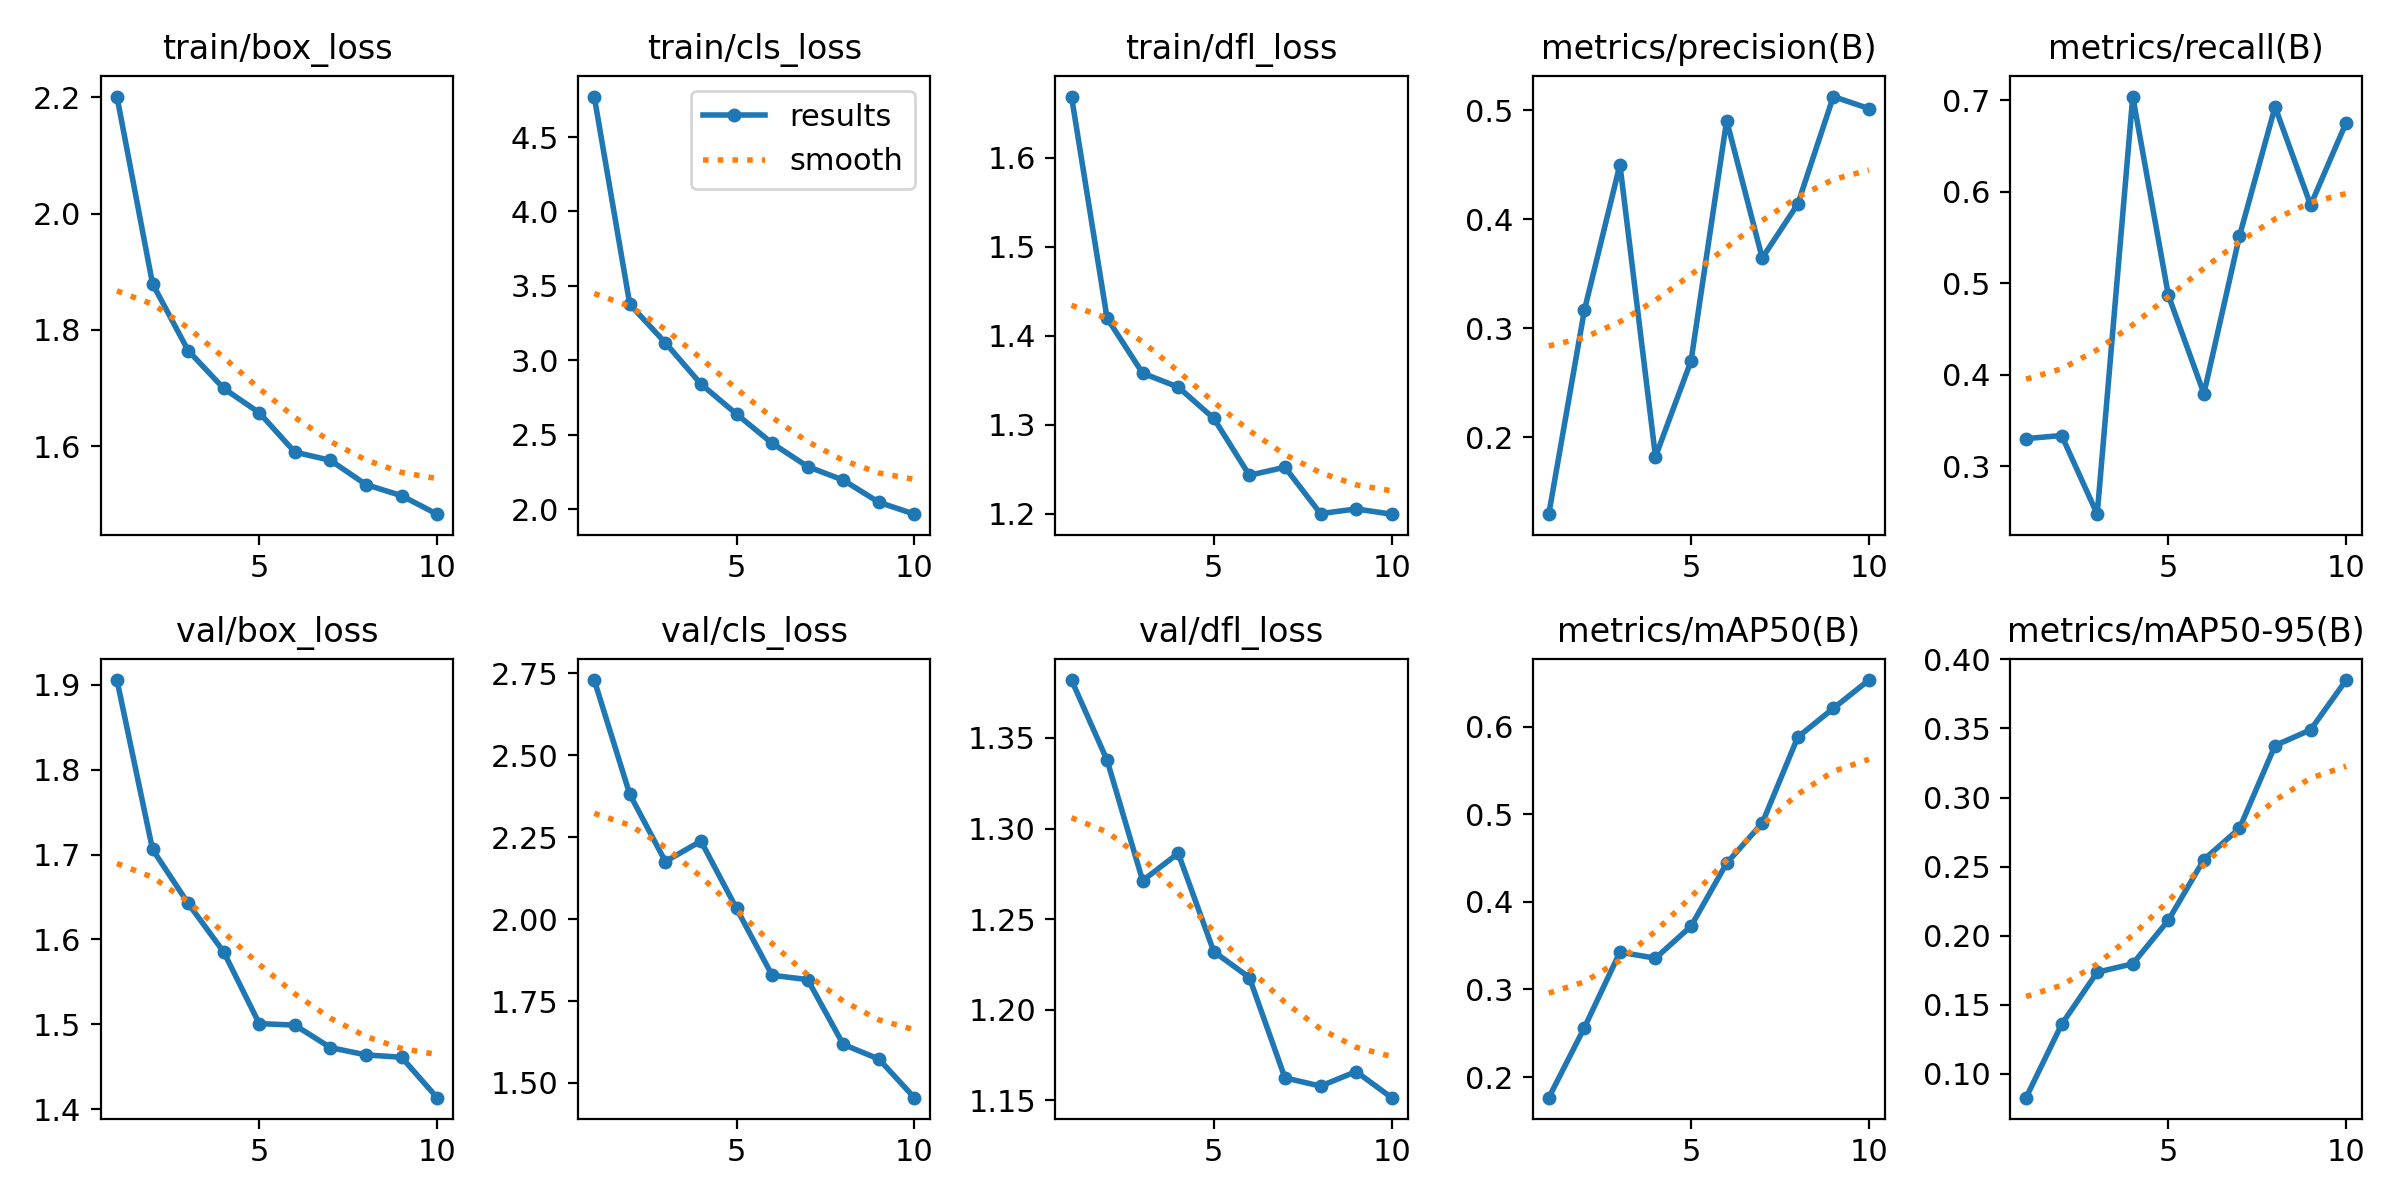

The data file committed next to this chart (first rows):
epoch, time, train/box_loss, train/cls_loss, train/dfl_loss, metrics/precision(B), metrics/recall(B), metrics/mAP50(B), metrics/mAP50-95(B), val/box_loss, val/cls_loss, val/dfl_loss, lr/pg0, lr/pg1, lr/pg2
1, 14.89, 2.201, 4.773, 1.669, 0.1295, 0.3303, 0.1765, 0.08278, 1.905, 2.729, 1.382, 0.0002761, 0.0002761, 0.0002761
2, 26.2, 1.879, 3.376, 1.42, 0.3164, 0.3337, 0.2564, 0.1358, 1.706, 2.38, 1.338, 0.000499, 0.000499, 0.000499
3, 36.77, 1.765, 3.117, 1.358, 0.4499, 0.2477, 0.3426, 0.1736, 1.643, 2.176, 1.271, 0.0006668, 0.0006668, 0.0006668
4, 46.77, 1.699, 2.84, 1.342, 0.1822, 0.7041, 0.3357, 0.1797, 1.585, 2.238, 1.286, 0.0005856, 0.0005856, 0.0005856
5, 56.16, 1.658, 2.638, 1.307, 0.2701, 0.487, 0.3723, 0.2112, 1.501, 2.032, 1.232, 0.0005031, 0.0005031, 0.0005031
6, 65.78, 1.59, 2.442, 1.243, 0.4903, 0.3794, 0.4442, 0.2551, 1.499, 1.829, 1.218, 0.0004207, 0.0004207, 0.0004207
7, 76.93, 1.576, 2.285, 1.252, 0.3643, 0.5517, 0.4899, 0.2777, 1.473, 1.815, 1.162, 0.0003382, 0.0003382, 0.0003382
8, 87.9, 1.534, 2.194, 1.2, 0.4139, 0.6928, 0.5882, 0.3377, 1.464, 1.618, 1.158, 0.0002557, 0.0002557, 0.0002557
9, 98.99, 1.515, 2.046, 1.205, 0.5124, 0.5855, 0.621, 0.349, 1.461, 1.573, 1.166, 0.0001733, 0.0001733, 0.0001733
10, 110.2, 1.483, 1.965, 1.199, 0.5013, 0.6757, 0.6533, 0.3851, 1.414, 1.455, 1.151, 9.0797e-05, 9.0797e-05, 9.0797e-05
